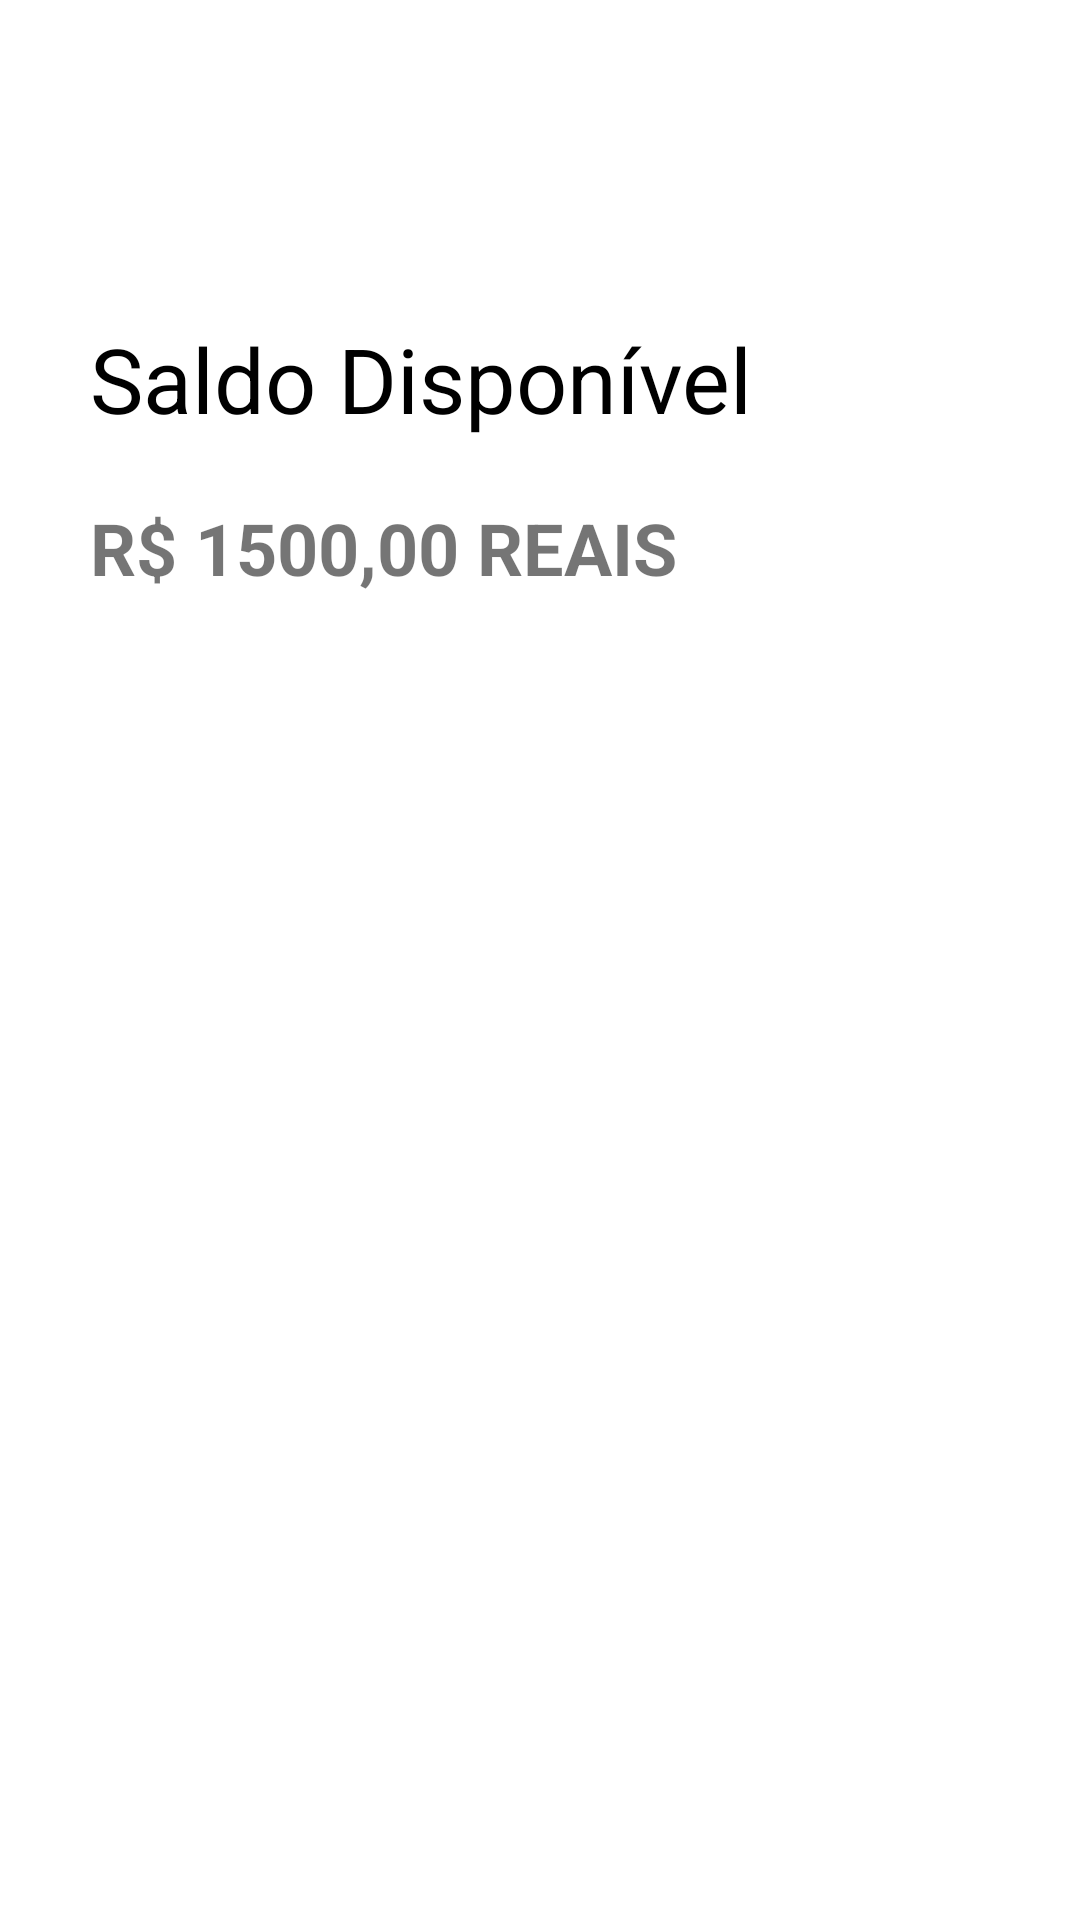

Android layout source for this screen:
<!-- AndroidManifest.xml: application theme Theme.BancoLisboa -->
<!-- res/layout/activity_saldo.xml -->
<?xml version="1.0" encoding="utf-8"?>
<LinearLayout xmlns:android="http://schemas.android.com/apk/res/android"
    xmlns:app="http://schemas.android.com/apk/res-auto"
    xmlns:tools="http://schemas.android.com/tools"
    android:layout_width="match_parent"
    android:layout_height="match_parent"
    android:orientation="vertical"
    tools:context=".saldo">


    <androidx.appcompat.widget.Toolbar
        android:id="@+id/toolbarSaldo"
        android:layout_width="match_parent"
        android:layout_height="wrap_content" />

    <TextView
        android:id="@+id/textView5"
        android:layout_width="wrap_content"
        android:layout_height="wrap_content"
        android:layout_marginStart="30dp"
        android:layout_marginTop="50dp"
        android:text="Saldo Disponível"
        android:textColor="@color/black"
        android:textSize="30sp" />

    <TextView
        android:id="@+id/textView6"
        android:layout_width="match_parent"
        android:layout_height="wrap_content"
        android:layout_marginStart="30dp"
        android:layout_marginTop="20dp"
        android:text="R$ 1500,00 REAIS"
        android:textSize="24sp"
        android:textStyle="bold" />
</LinearLayout>
<!-- resources referenced by this layout -->
<resources>
  <style name="Theme.BancoLisboa" parent="Theme.MaterialComponents.DayNight.DarkActionBar">
          
          <item name="colorPrimary">@color/light_blue</item>
          <item name="colorPrimaryVariant">@color/light_blue</item>
          <item name="colorOnPrimary">@color/white</item>
          
          <item name="colorSecondary">@color/teal_200</item>
          <item name="colorSecondaryVariant">@color/teal_700</item>
          <item name="colorOnSecondary">@color/black</item>
          
          <item name="android:statusBarColor" tools:targetApi="l">?attr/colorPrimaryVariant</item>
          
      </style>
  <!-- not gathered from this repository: default colours our renderer supplied (Android Studio template values) -->
  <color name="teal_200">#FF03DAC5</color>
  <color name="teal_700">#FF018786</color>
  <color name="black">#FF000000</color>
  <color name="white">#FFFFFFFF</color>
</resources>
